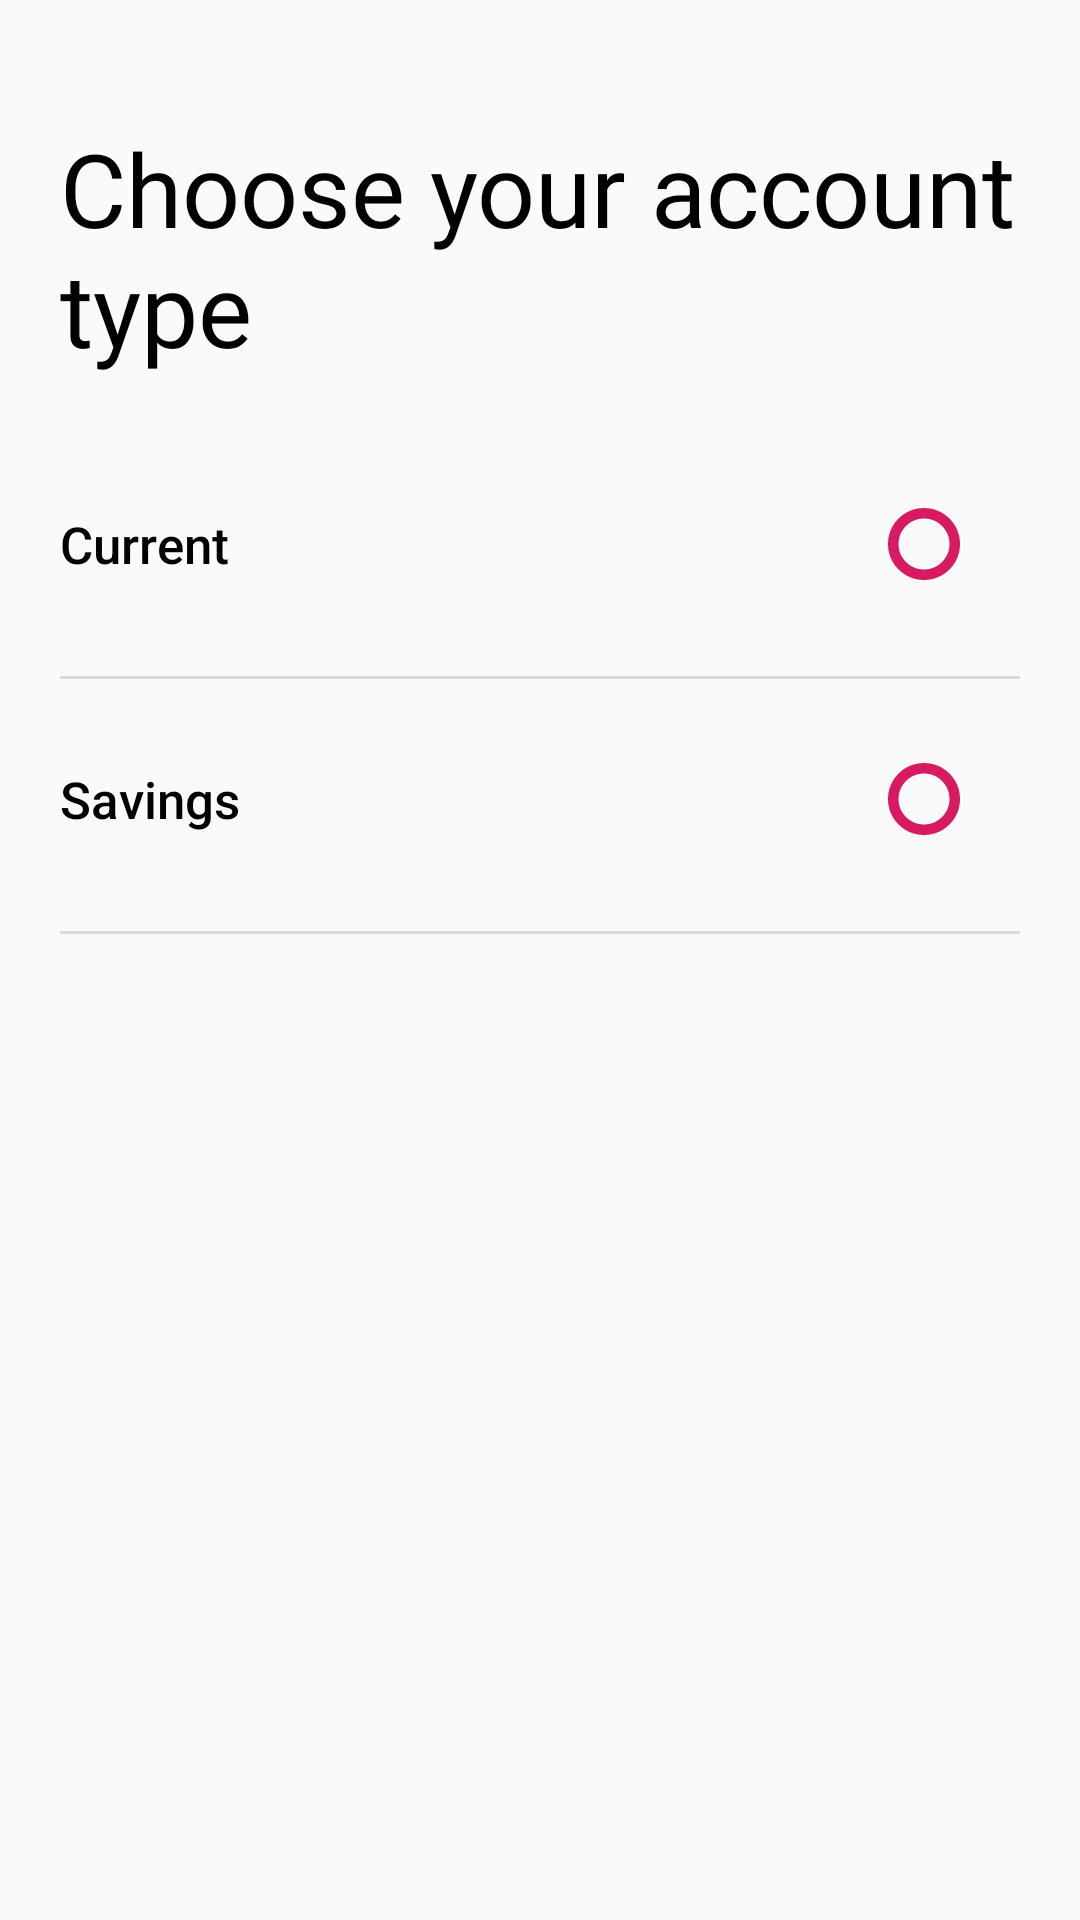

Here is an Android app screen rendered from its layout file. Give the layout XML and the strings, colors and styles it references.
<!-- AndroidManifest.xml: application theme AppTheme -->
<!-- res/layout/activity_chos_accunt.xml -->
<?xml version="1.0" encoding="utf-8"?>
<LinearLayout
    xmlns:android="http://schemas.android.com/apk/res/android"
    xmlns:app="http://schemas.android.com/apk/res-auto"
    xmlns:tools="http://schemas.android.com/tools"
    android:layout_width="match_parent"
    android:layout_height="match_parent"
    android:orientation="vertical"
    tools:context="com.muryno.listedkey.Wallet.ChosAccunt">

    <include
        android:id="@+id/toolbar"
        layout="@layout/toolbarlist"
        />

    <LinearLayout
        android:layout_width="match_parent"
        android:layout_height="wrap_content"
        android:orientation="vertical"
        android:layout_marginLeft="@dimen/margin_right_20"
        android:layout_marginRight="@dimen/margin_right_20">

        <LinearLayout
            android:layout_width="match_parent"
            android:layout_height="wrap_content"
            android:orientation="vertical"
            android:layout_marginBottom="@dimen/padding_normal">

            <TextView
                android:layout_width="match_parent"
                android:layout_height="wrap_content"
                android:fontFamily="@font/mavenpro_bold"
                android:textColor="@color/black"
                android:textAppearance="@style/TextAppearance.AppCompat.Display1"
                android:text="@string/chs_accnt"/>


        </LinearLayout>
        <RadioGroup
            android:layout_width="match_parent"
            android:layout_height="wrap_content"
            android:orientation="vertical"
            android:id="@+id/currency_rbtn">

            <RadioButton
                android:id="@+id/currnt"
                android:layout_width="match_parent"
                android:layout_height="48dp"
                style="@style/MyRadioButtonStyle"
                android:text="Current"
                android:textAppearance="@style/TextAppearance.AppCompat.Title"
                android:layout_marginRight="@dimen/margin_right_20"
                />

            <View
                android:layout_width="match_parent"
                android:layout_height="1dp"
                android:layout_marginTop="@dimen/margin_right_20"
                android:background="@color/grey_500"
                />

            <RadioButton
                android:id="@+id/savns"
                android:layout_marginTop="@dimen/padding_normal"
                android:layout_width="match_parent"
                android:layout_height="48dp"
                style="@style/MyRadioButtonStyle"
                android:text="Savings"
                android:textAppearance="@style/TextAppearance.AppCompat.Title"
                android:layout_marginRight="@dimen/margin_right_20"
                />

            <View
                android:layout_width="match_parent"
                android:layout_height="1dp"
                android:layout_marginTop="@dimen/margin_right_20"
                android:background="@color/grey_500"
                />



        </RadioGroup>


        <View
            android:layout_width="match_parent"
            android:layout_height="1dp"
            android:layout_marginTop="150dp"/>
    </LinearLayout>
</LinearLayout>
<!-- res/layout/toolbarlist.xml (included above) -->
<?xml version="1.0" encoding="utf-8"?>
<android.support.v7.widget.Toolbar
    xmlns:android="http://schemas.android.com/apk/res/android"
    android:layout_height="40dp"
    android:layout_width="match_parent"
    android:elevation="2dp"
    android:theme="@style/AppTheme.NoActionBar" />
<!-- resources referenced by this layout -->
<resources>
  <color name="black">#000000</color>
  <color name="grey_500">#DBD8D9</color>
  <dimen name="margin_right_20">20dp</dimen>
  <dimen name="padding_normal">16dp</dimen>
  <string name="chs_accnt">Choose your account type</string>
  <style name="MyRadioButtonStyle" parent="@android:style/Widget.CompoundButton.RadioButton">
          <item name="android:button">@null</item>
          <item name="android:drawableEnd">@drawable/radiobtn</item>
          <item name="android:textSize">17sp</item>
          <item name="android:textColor">@color/black</item>
          <item name="android:layout_marginTop">@dimen/padding_normal</item>
      </style>
  <style name="AppTheme" parent="Theme.AppCompat.Light.NoActionBar">
          
  
          <item name="colorPrimary">@color/scout_blue_dashboard</item>
          <item name="colorPrimaryDark">@color/scout_blue_dashboard</item>
          <item name="windowNoTitle">true</item>
          <item name="colorAccent">@color/colorAccent</item>
  
          <item name="android:windowActionBarOverlay">true</item>
  
          
          
          
      </style>
  <!-- drawable radiobtn (drawable) -->
  <selector xmlns:android="http://schemas.android.com/apk/res/android">
      <item android:state_checked="true" android:state_window_focused="false"
          android:drawable="@drawable/check_mark" />
      <item android:state_checked="false" android:state_window_focused="false"
          android:drawable="@drawable/check_unmark" />
  
      <item android:state_checked="true" android:state_pressed="true"
          android:drawable="@drawable/check_mark" />
      <item android:state_checked="false" android:state_pressed="true"
          android:drawable="@drawable/check_unmark" />
  
      <item android:state_checked="true" android:state_focused="true"
          android:drawable="@drawable/check_mark" />
      <item android:state_checked="false" android:state_focused="true"
          android:drawable="@drawable/check_unmark" />
  
      <item android:state_checked="false" android:drawable="@drawable/check_unmark" />
      <item android:state_checked="true" android:drawable="@drawable/check_mark" />
  </selector>
  <color name="scout_blue_dashboard">#D81B60</color>
  <color name="colorAccent">#D81B60</color>
  <!-- drawable check_mark (drawable) -->
  <vector android:height="24dp" android:viewportHeight="490.05"
      android:viewportWidth="490.05" android:width="24dp" xmlns:android="http://schemas.android.com/apk/res/android">
      <path android:fillColor="#D81B60" android:pathData="M418.3,418.3c95.7,-95.7 95.7,-250.8 0,-346.5s-250.8,-95.7 -346.5,0s-95.7,250.8 0,346.5S322.7,514 418.3,418.3zM157.2,207.6l55.1,55.1l120.7,-120.6l42.7,42.7l-120.6,120.6l-42.8,42.7l-42.7,-42.7l-55.1,-55.1L157.2,207.6z"/>
  </vector>
  <!-- drawable check_unmark (drawable) -->
  <vector android:height="24dp" android:viewportHeight="438.533"
      android:viewportWidth="438.533" android:width="24dp" xmlns:android="http://schemas.android.com/apk/res/android">
      <path android:fillColor="#D81B60" android:pathData="M409.1,109.2c-19.6,-33.6 -46.2,-60.2 -79.8,-79.8C295.7,9.8 259.1,0 219.3,0c-39.8,0 -76.5,9.8 -110.1,29.4c-33.6,19.6 -60.2,46.2 -79.8,79.8C9.8,142.8 0,179.5 0,219.3c0,39.8 9.8,76.5 29.4,110.1c19.6,33.6 46.2,60.2 79.8,79.8c33.6,19.6 70.3,29.4 110.1,29.4s76.5,-9.8 110.1,-29.4c33.6,-19.6 60.2,-46.2 79.8,-79.8c19.6,-33.6 29.4,-70.3 29.4,-110.1C438.5,179.5 428.7,142.8 409.1,109.2zM353.7,297.2c-13.9,23.8 -32.7,42.6 -56.5,56.5c-23.8,13.9 -49.8,20.8 -77.9,20.8c-28.2,0 -54.1,-6.9 -77.9,-20.8c-23.8,-13.9 -42.6,-32.7 -56.5,-56.5c-13.9,-23.8 -20.8,-49.8 -20.8,-77.9c0,-28.2 6.9,-54.2 20.8,-77.9c13.9,-23.8 32.7,-42.6 56.5,-56.5c23.8,-13.9 49.8,-20.8 77.9,-20.8c28.2,0 54.2,6.9 77.9,20.8c23.8,13.9 42.6,32.7 56.5,56.5c13.9,23.8 20.8,49.8 20.8,77.9C374.6,247.4 367.6,273.4 353.7,297.2z"/>
  </vector>
</resources>
